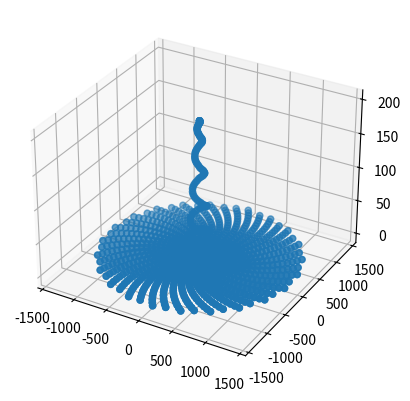

This figure's Python source: (Note: this script raises an exception after producing the figure.)
import numpy as np
import matplotlib.pyplot as plt
from mpl_toolkits.mplot3d import Axes3D



fig_1 = plt.figure()
ax = fig_1.add_subplot(111, projection='3d')
samNum1 = 1000
spConst1 = 5.0
t = np.linspace(0,89*np.pi, samNum1)
T, Z = np.meshgrid(t, [0,1])
X = spConst1 * (np.cos(T) + T* np.sin(T))
Y = spConst1 * (np.sin(T) - T * np.cos(T))
coords = np.zeros([samNum1, 3])
coords[:,0] = spConst1 * (np.cos(t) + t * np.sin(t)) # x coord
coords[:,1] = spConst1 * (np.sin(t) - t * np.cos(t)) # y coord
amp1 = 200
sigma_x1 = -75.0
sigma_y1 = -75.0
theta1 = np.pi
a1 = np.cos(theta1)**2 / (2 * sigma_x1**2) + np.sin(theta1)**2 / (2 * sigma_y1**2)
b1 = np.sin(2 * theta1) / (4 * sigma_x1**2) - np.sin(2 * theta1) / (4 * sigma_y1**2)
c1 = -np.sin(theta1)**2 / (2 * sigma_x1**2) + np.cos(theta1)**2 / (2 * sigma_y1**2)
coords[:,2] = amp1 * np.exp(-(a1 * coords[:,0]**2 - 2 * b1 * coords[:,0]*coords[:,1] + c1 * coords[:,1]**2)) # z coord
Z[1,:] = coords[:,2]
ax.scatter(X,Y,Z)
ax.plot_surface(coords[:,0], coords[:,0], coords[:,2],  s=1, c='k')
ax.set_xlabel('X axis')
ax.set_ylabel('Y axis')
ax.set_zlabel('Z axis')
















fig = plt.figure()
ax = fig.add_subplot(111, projection='3d')
samNum = 1000
spConst = -5.0
t = np.linspace(0,89*np.pi, samNum)
T, Z = np.meshgrid(t, [0,1])
X = spConst * (np.cos(T) + T* np.sin(T))
Y = spConst * (np.sin(T) - T * np.cos(T))
coords = np.zeros([samNum, 3])
coords[:,0] = spConst * (np.cos(t) + t * np.sin(t)) # x coord
coords[:,1] = spConst * (np.sin(t) - t * np.cos(t)) # y coord
amp = 200
sigma_x = -75.0
sigma_y = -75.0
theta = np.pi
a = np.cos(theta)**2 / (2 * sigma_x**2) + np.sin(theta)**2 / (2 * sigma_y**2)
b = np.sin(2 * theta) / (4 * sigma_x**2) - np.sin(2 * theta) / (4 * sigma_y**2)
c = -np.sin(theta)**2 / (2 * sigma_x**2) + np.cos(theta)**2 / (2 * sigma_y**2)
coords[:,2] = amp * np.exp(-(a * coords[:,0]**2 - 2 * b * coords[:,0]*coords[:,1] + c * coords[:,1]**2)) # z coord
Z[1,:] = coords[:,2]
ax.scatter(X,Y,Z)
ax.plot_surface(coords[:,0], coords[:,0], coords[:,2],  s=1, c='red')
ax.set_xlabel('X axis')
ax.set_ylabel('Y axis')
ax.set_zlabel('Z axis')
plt.show()
